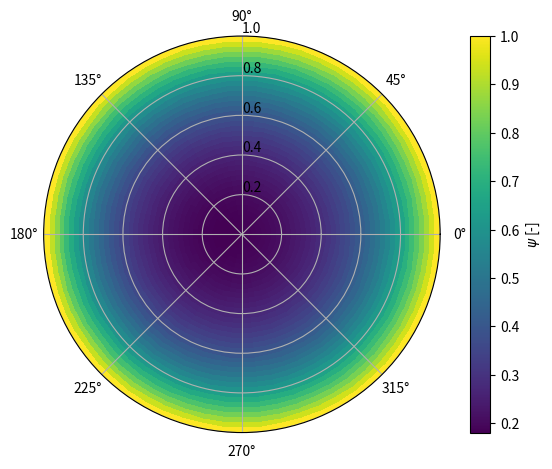
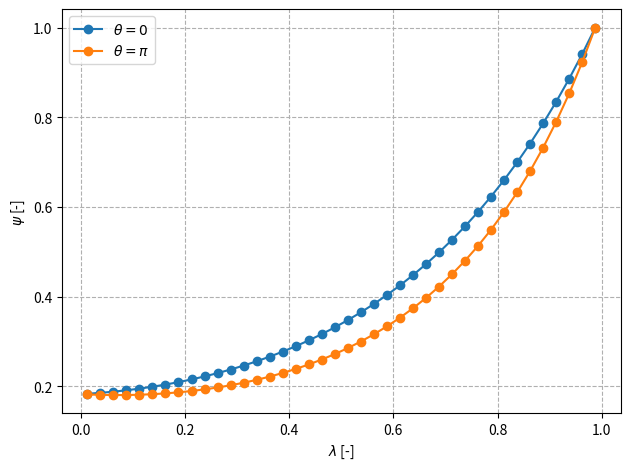
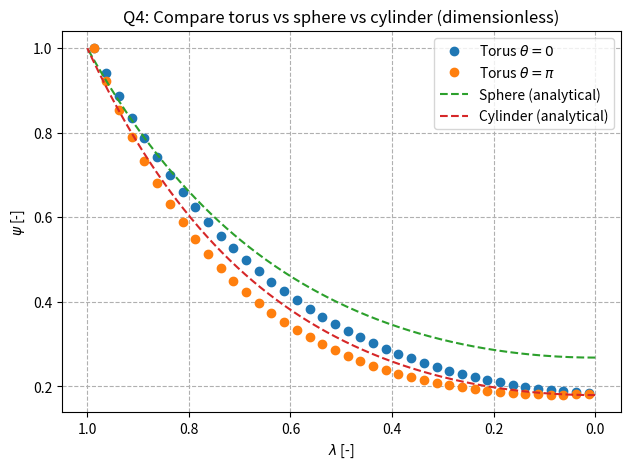
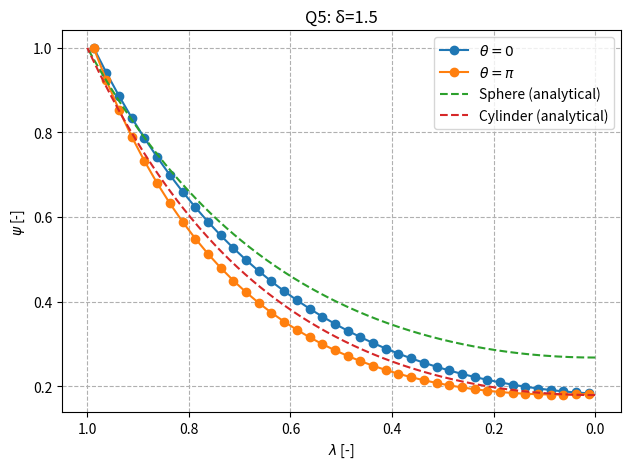
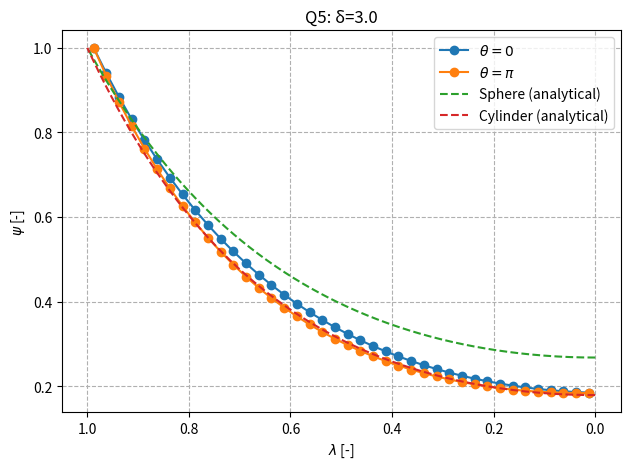
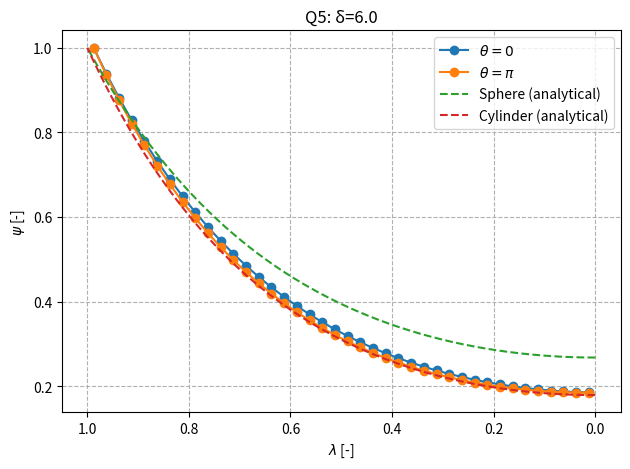
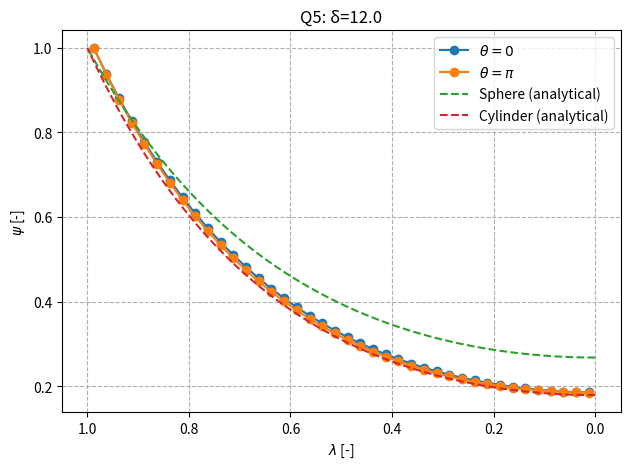
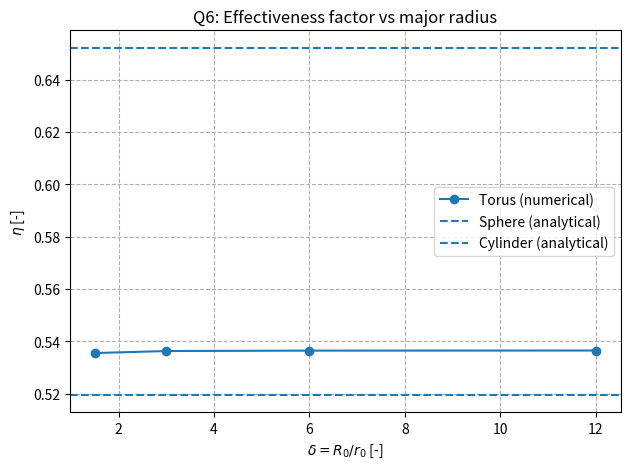

Here is the Python script that generated these plots, in order:
import numpy as np
import matplotlib
import matplotlib.pyplot as plt

try:
    from scipy.special import iv  # modified Bessel I_v
except Exception:
    iv = None


def main():
    # -------------------------
    # Physical parameters
    # -------------------------
    r0 = 0.01          # m
    R0 = 0.015         # m (baseline)
    D = 1e-5           # m^2/s^2
    k = 1           # 1/s
    c_bulk = 1       # mol/m^3

    # Dimensionless groups
    Phi = r0 * np.sqrt(k / D)
    delta = R0 / r0

    # Grid
    Nl = 40            # l is lamda (>= 30)
    Nt = 60            # t is tetha (>= 30)

    # Plot colormap
    cmap = matplotlib.cm.viridis

    # -------------------------
    # Sanity check A: Phi -> 0 should give psi=1
    # -------------------------
    psi0 = solve_torus_fvm(Nl, Nt, delta=delta, Phi=0.0)
    print("Sanity A (Phi=0): max|psi-1| = ", np.max(np.abs(psi0 - 1.0)))

    print("psi0 min/max:", psi0.min(), psi0.max())

    # -------------------------
    # Baseline solve
    # -------------------------
    psi = solve_torus_fvm(Nl, Nt, delta=delta, Phi=Phi)

    # ---- Sanity check B: bounds of solution ----
    print("psi min/max:", psi.min(), psi.max())

    # Q2: contour/heatmap on cross-section
    plot_cross_section_polar(psi, Nl, Nt, cmap=cmap)

    # Q3: radial line at theta=0 and theta=pi
    lam, theta = grid_centers(Nl, Nt)
    lam_line, psi_t0, psi_tpi = extract_lines(psi, lam, theta)
    plot_lines(lam_line, psi_t0, psi_tpi,
           xlabel=r'$\lambda$ [-]', ylabel=r'$\psi$ [-]',
           title="")

    # Q4: compare with sphere and cylinder
    plot_compare_sphere_cyl(lam_line, psi_t0, psi_tpi, Phi)

    # Q5/Q6: sweep R0
    R0_list = np.array([0.015, 0.03, 0.06, 0.12])  # m
    sweep_major_radius(R0_list, r0, Phi, Nl, Nt)


# ---------------------------------------------------------------------
# Geometry & grids
# ---------------------------------------------------------------------
def grid_centers(Nl, Nt):
    dl = 1.0 / Nl
    dth = 2.0 * np.pi / Nt

    lam = np.linspace(dl/2, 1.0 - dl/2, Nl)        # λ_P
    theta = np.linspace(0.0 + dth/2, 2.0*np.pi - dth/2, Nt)  # θ_P (poloidal)
    return lam, theta


def grid_faces(Nl, Nt):
    dl = 1.0 / Nl
    dth = 2.0 * np.pi / Nt

    lam_w = np.linspace(0.0, 1.0 - dl, Nl)         # west face λ_w
    lam_e = lam_w + dl                              # east face λ_e
    th_s  = np.linspace(0.0, 2.0*np.pi - dth, Nt)     # south face θ_s
    th_n = th_s + dth                                # north face θ_n
    return dl, dth, lam_w, lam_e, th_s, th_n


def H(delta, lam, theta):
    return delta + lam * np.cos(theta)


# ---------------------------------------------------------------------
# Assembly: A x = b
# Unknowns: psi[i,j] mapped to p = i*Nt + j
# Radial index i=0..Nl-1, angular index j=0..Nt-1
# BCs:
#   - at λ=1: psi = 1 (Dirichlet)
#   - at λ=0: symmetry dpsi/dλ = 0 (Neumann)
#   - in θ: periodic
# ---------------------------------------------------------------------
def solve_torus_fvm(Nl, Nt, delta, Phi):
    A, b = build_system(Nl, Nt, delta, Phi)

    print("A diag min/max:", np.min(np.diag(A)), np.max(np.diag(A)))
    print("Any NaN in A?", np.isnan(A).any(), "Any inf in A?", np.isinf(A).any())
    print("Any NaN in b?", np.isnan(b).any(), "Any inf in b?", np.isinf(b).any())

    x = np.linalg.solve(A, b)
    return x.reshape((Nl, Nt))



def build_system(Nl, Nt, delta, Phi):
    dl, dth, lam_w, lam_e, th_s, th_n = grid_faces(Nl, Nt)
    lam_c, th_c = grid_centers(Nl, Nt)

    N = Nl * Nt
    A = np.zeros((N, N))
    b = np.zeros(N)

    def idx(i, j):
        return i * Nt + j

    # Precompute for speed/readability
    for i in range(Nl):
        for j in range(Nt):
            p = idx(i, j)

            lamP = lam_c[i]
            thP = th_c[j]
            HP = H(delta, lamP, thP)

            # Neighbor indices (theta periodic)
            jN = (j + 1) % Nt
            jS = (j - 1) % Nt

            # Face locations
            lamW = lam_w[i]
            lamE = lam_e[i]
            thS = th_s[j]
            thN = th_n[j]

            # Midpoint-rule face areas and volume (dimensionless, includes 2π)
            # Radial faces:
            Ao = 2.0 * np.pi * lamE * H(delta, lamE, thP) * dth     # at λ=lamE
            Ai = 2.0 * np.pi * lamW * H(delta, lamW, thP) * dth     # at λ=lamW

            # Angular faces (constant theta):
            Accw = 2.0 * np.pi * H(delta, lamP, thN) * dl           # at θ=thN
            Acw  = 2.0 * np.pi * H(delta, lamP, thS) * dl           # at θ=thS

            # Volume:
            Vp = 2.0 * np.pi * lamP * HP * dl * dth

            # Coefficients for interior formula
            aE = Ao / dl
            aW = Ai / dl
            # angular has factor 1/λ_P
            aN = Accw / (lamP * dth)
            aS = Acw  / (lamP * dth)

            aP = aE + aW + aN + aS + (Phi**2) * Vp
            
            
            # -------------------------
            # Radial boundary handling
            # -------------------------
            if i == 0:
                # λ=0 symmetry: no "west" flux.
                # simplest FV: remove W contribution by setting aW=0
                aW = 0.0
                aP = aE + aN + aS + (Phi**2) * Vp

            if i == Nl - 1:
                # Outer boundary at λ=1: psi = 1 (Dirichlet).
                # Treat "east" neighbor as boundary value.
                # Move aE * psi_bc to RHS and remove the neighbor coupling.
                A[p, :] = 0.0
                A[p, p] = 1.0
                b[p] = 1.0
                continue 

            # -------------------------
            # Fill matrix row
            # Equation: aE*psi_E + aW*psi_W + aN*psi_N + aS*psi_S - aP*psi_P = -b
            # We'll store as: (-aP)*P + aE*E + ... = -b  --> multiply by -1:
            # aP*P - aE*E - aW*W - aN*N - aS*S = b
            # This makes diagonal positive, easier to read.
            # -------------------------
            A[p, p] = aP

            # East/West radial neighbors (if exist)
            if i < Nl - 1 and aE != 0.0:
                A[p, idx(i + 1, j)] = -aE
            if i > 0 and aW != 0.0:
                A[p, idx(i - 1, j)] = -aW

            # North/South angular neighbors (periodic always exist)
            A[p, idx(i, jN)] = -aN
            A[p, idx(i, jS)] = -aS

            # RHS already in b[p]
            # (reaction is included in diagonal via Phi^2*Vp)

    return A, b


# ---------------------------------------------------------------------
# Post-processing
# ---------------------------------------------------------------------
def plot_cross_section_polar(psi, Nl, Nt, cmap):
    dl, dth, lam_w, lam_e, th_s, th_n = grid_faces(Nl, Nt)

    r_edges = np.r_[lam_w, 1.0]        # length Nl+1
    th_edges = np.r_[th_s, 2*np.pi]    # length Nt+1

    fig = plt.figure(dpi=144)
    ax = fig.add_subplot(111, projection='polar')

    # C must be (Nl, Nt): rows=r, cols=theta
    pcm = ax.pcolormesh(th_edges, r_edges, psi, shading='auto', cmap=cmap)
    fig.colorbar(pcm, ax=ax, label=r'$\psi$ [-]')

    ax.set_title('')
    ax.set_rlabel_position(90)
    plt.tight_layout()
    plt.show()


def extract_lines(psi, lam, theta):
    # pick indices closest to theta=0 and theta=pi
    j0 = int(np.argmin(np.abs(theta - 0.0)))
    jpi = int(np.argmin(np.abs((theta - np.pi))))

    psi_t0 = psi[:, j0]
    psi_tpi = psi[:, jpi]
    return lam, psi_t0, psi_tpi


def plot_lines(x, y1, y2, xlabel=r'$\lambda$ [-]', ylabel=r'$\psi$ [-]', title="Profiles"):
    plt.figure(dpi=144)
    plt.plot(x, y1, 'o-', label=r'$\theta=0$')
    plt.plot(x, y2, 'o-', label=r'$\theta=\pi$')
    plt.grid(linestyle='--')
    plt.xlabel(xlabel)
    plt.ylabel(ylabel)
    plt.title(title)
    plt.legend()
    plt.tight_layout()
    plt.show()


def analytical_sphere(lam, Phi):
    # psi = (1/lam) * sinh(Phi*lam)/sinh(Phi)
    lam_safe = np.maximum(lam, 1e-12)
    return (1.0 / lam_safe) * np.sinh(Phi * lam_safe) / np.sinh(Phi)


def analytical_cylinder(lam, Phi):
    if iv is None:
        raise RuntimeError("scipy not available: cannot compute cylinder analytical solution (I0).")
    return iv(0, Phi * lam) / iv(0, Phi)


def plot_compare_sphere_cyl(lam, psi_t0, psi_tpi, Phi):
    plt.figure(dpi=144)
    plt.plot(lam, psi_t0, 'o', label=r'Torus $\theta=0$')
    plt.plot(lam, psi_tpi, 'o', label=r'Torus $\theta=\pi$')

    ll = np.linspace(1e-6, 1.0, 400)
    plt.plot(ll, analytical_sphere(ll, Phi), '--', label='Sphere (analytical)')

    if iv is not None:
        plt.plot(ll, analytical_cylinder(ll, Phi), '--', label='Cylinder (analytical)')

    plt.gca().invert_xaxis()
    plt.grid(linestyle='--')
    plt.xlabel(r'$\lambda$ [-]')
    plt.ylabel(r'$\psi$ [-]')
    plt.title('Q4: Compare torus vs sphere vs cylinder (dimensionless)')
    plt.legend()
    plt.tight_layout()
    plt.show()


def effectiveness_torus(psi, Nl, Nt, delta):
    dl, dth, _, _, _, _ = grid_faces(Nl, Nt)
    lam, th = grid_centers(Nl, Nt)
    Lam, Th = np.meshgrid(lam, th, indexing='ij')

    Vp = 2.0 * np.pi * Lam * H(delta, Lam, Th) * dl * dth  # dimensionless volume weights
    return np.sum(psi * Vp) / np.sum(Vp)



def effectiveness_sphere(Phi):
    # eta = 3/Phi^2 * (Phi*coth(Phi) - 1)
    if Phi == 0:
        return 1.0
    return 3.0 / (Phi**2) * (Phi / np.tanh(Phi) - 1.0)


def effectiveness_cylinder(Phi):
    # eta = 2/Phi * I1(Phi)/I0(Phi)
    if Phi == 0:
        return 1.0
    if iv is None:
        raise RuntimeError("scipy not available: cannot compute cylinder effectiveness factor.")
    return 2.0 / Phi * (iv(1, Phi) / iv(0, Phi))


def sweep_major_radius(R0_list, r0, Phi, Nl, Nt):
    etas = []
    deltas = []

    for R0 in R0_list:
        delta = R0 / r0
        psi = solve_torus_fvm(Nl, Nt, delta=delta, Phi=Phi)

        lam, th = grid_centers(Nl, Nt)
        lam_line, psi_t0, psi_tpi = extract_lines(psi, lam, th)

        # Q5 dimensionless radial profiles: λ vs ψ
        plt.figure(dpi=144)
        plt.plot(lam_line, psi_t0, 'o-', label=r'$\theta=0$')
        plt.plot(lam_line, psi_tpi, 'o-', label=r'$\theta=\pi$')

        ll = np.linspace(1e-6, 1.0, 400)
        plt.plot(ll, analytical_sphere(ll, Phi), '--', label='Sphere (analytical)')

        if iv is not None:
            plt.plot(ll, analytical_cylinder(ll, Phi), '--', label='Cylinder (analytical)')

        plt.grid(linestyle='--')
        plt.gca().invert_xaxis()
        plt.xlabel(r'$\lambda$ [-]')
        plt.ylabel(r'$\psi$ [-]')
        plt.title(f'Q5: δ={delta:.1f}')
        plt.legend()
        plt.tight_layout()
        plt.show()

        eta_t = effectiveness_torus(psi, Nl, Nt, delta)
        etas.append(eta_t)
        deltas.append(delta)

    eta_sph = effectiveness_sphere(Phi)
    eta_cyl = effectiveness_cylinder(Phi) if iv is not None else np.nan

    plt.figure(dpi=144)
    plt.plot(deltas, etas, 'o-', label='Torus (numerical)')
    plt.axhline(eta_sph, linestyle='--', label='Sphere (analytical)')
    if iv is not None:
        plt.axhline(eta_cyl, linestyle='--', label='Cylinder (analytical)')

    plt.grid(linestyle='--')
    plt.xlabel(r'$\delta=R_0/r_0$ [-]')
    plt.ylabel(r'$\eta$ [-]')
    plt.title('Q6: Effectiveness factor vs major radius')
    plt.legend()
    plt.tight_layout()
    plt.show()



if __name__ == '__main__':
    main()
